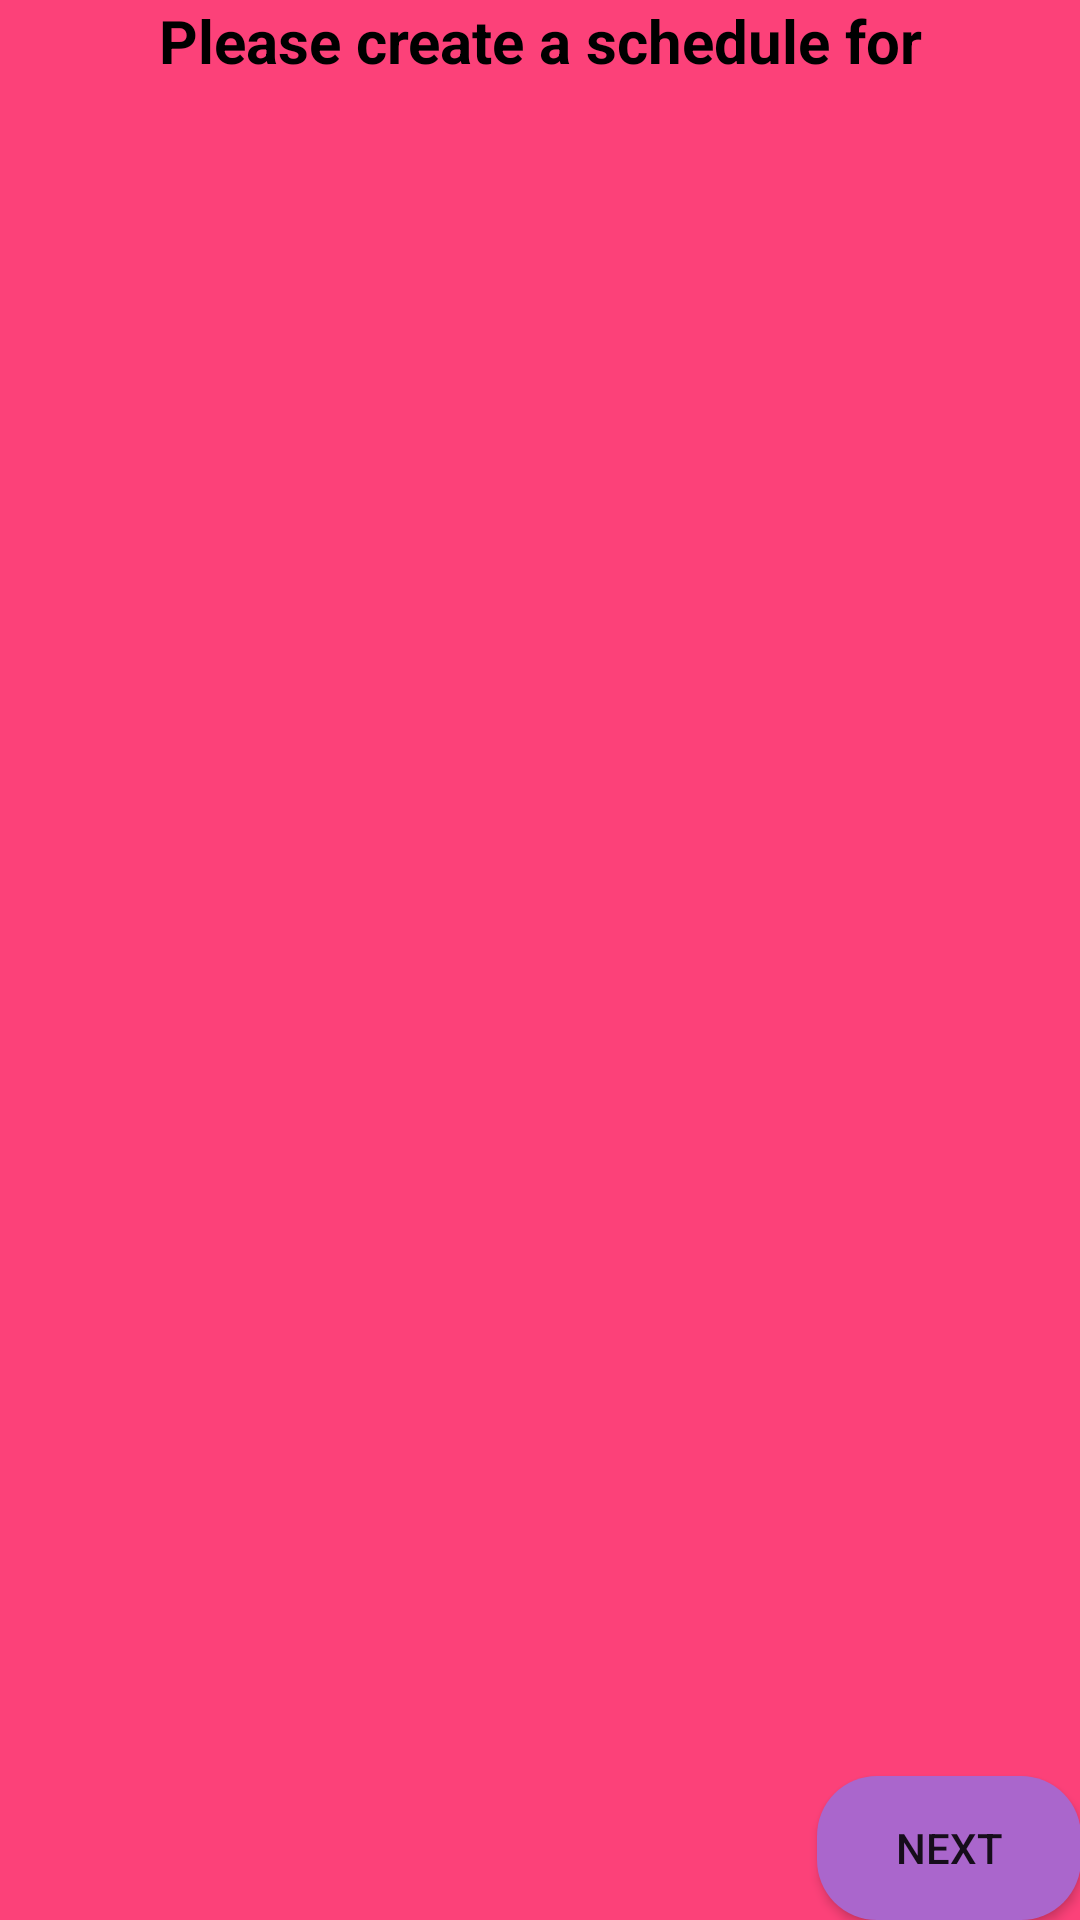

Reconstruct the res/layout file that produces this screen, plus the resources it refers to.
<!-- AndroidManifest.xml: application theme AppTheme -->
<!-- res/layout/activity_create_time_table.xml -->
<?xml version="1.0" encoding="utf-8"?>
<LinearLayout xmlns:android="http://schemas.android.com/apk/res/android"
    xmlns:tools="http://schemas.android.com/tools"
    android:id="@+id/activity_create_time_table"
    android:layout_width="match_parent"
    android:layout_height="match_parent"
    android:orientation="vertical"
    android:background="#fc4179"
    android:paddingBottom="@dimen/activity_vertical_margin"
    android:paddingLeft="@dimen/activity_horizontal_margin"
    android:paddingRight="@dimen/activity_horizontal_margin"
    android:paddingTop="@dimen/activity_vertical_margin"
    tools:context="com.example.attendfree.CreateTimeTableActivity">

    <TextView
        android:layout_width="match_parent"
        android:layout_height="wrap_content"
        android:gravity="center_horizontal"
        android:layout_marginBottom="10dp"
        android:text="Please create a schedule for"
        android:textSize="20sp"
        android:textColor="@android:color/black"
        android:textStyle="bold"
        android:id="@+id/please_enter_schedule" />

    <ScrollView
        android:layout_width="match_parent"
        android:layout_height="0dp"
        android:layout_weight="1">

        <LinearLayout
            android:layout_width="match_parent"
            android:layout_height="wrap_content"
            android:orientation="vertical"
            android:id="@+id/select_subjects_layout" />
    </ScrollView>

    <Button
        android:layout_width="wrap_content"
        android:layout_height="wrap_content"
        android:layout_gravity="end"
        android:text="@string/next"
        android:background="@drawable/purple_button"
        android:id="@+id/next_button"
        android:onClick="onClickNextButton"/>
</LinearLayout>
<!-- resources referenced by this layout -->
<resources>
  <!-- drawable purple_button (drawable) -->
  <?xml version="1.0" encoding="utf-8"?>
  <shape
      xmlns:android="http://schemas.android.com/apk/res/android"
      android:shape="rectangle">
  
      <solid android:color="@android:color/holo_purple" />
      <corners android:radius="20dp" />
  </shape>
  <string name="next">Next</string>
  <style name="AppTheme" parent="Theme.AppCompat.Light.DarkActionBar">
          
          <item name="colorPrimary">@color/colorPrimaryDark</item>
          <item name="colorPrimaryDark">@color/colorPrimaryDark</item>
          <item name="colorAccent">@color/colorAccent</item>
      </style>
  <color name="colorPrimaryDark">#303f9f</color>
  <color name="colorAccent">#FF4081</color>
</resources>
